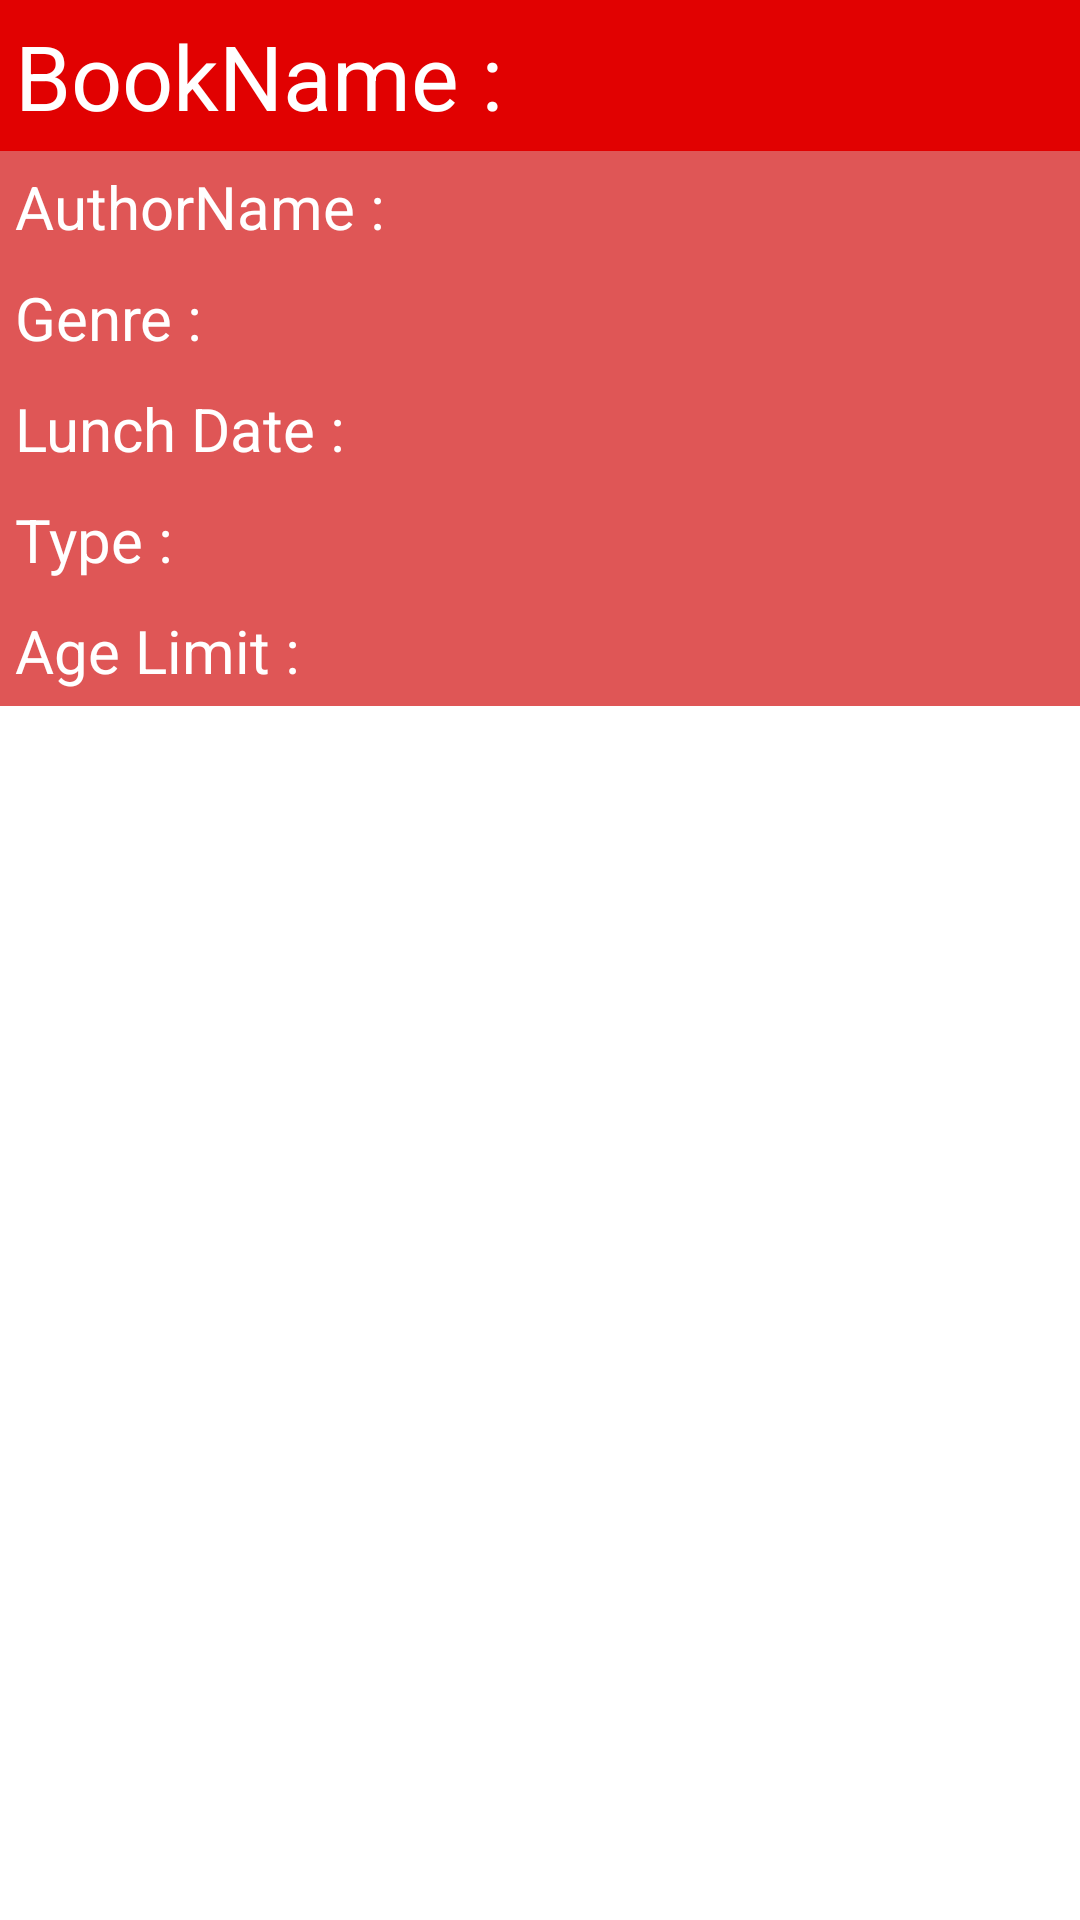

Produce the Android XML layout that renders to this screen, including the resource entries it uses.
<!-- AndroidManifest.xml: application theme Theme.MyApplication -->
<!-- res/layout/fragment_book_detail.xml -->
<?xml version="1.0" encoding="utf-8"?>
<LinearLayout xmlns:android="http://schemas.android.com/apk/res/android"
    xmlns:tools="http://schemas.android.com/tools"
    android:layout_width="match_parent"
    android:layout_height="match_parent"
    android:orientation="vertical"
    android:layout_margin="10dp"
    tools:context=".BookDetailFragment">

    
    <TextView
        android:layout_width="match_parent"
        android:layout_height="wrap_content"
        android:textSize="30dp"
        android:text="BookName :"
        android:padding="5dp"
        android:background="@color/red"
        android:textColor="@color/white"
        android:id="@+id/tvbookname"/>
    <TextView
        android:layout_width="match_parent"
        android:layout_height="wrap_content"
        android:textSize="20dp"
        android:text="AuthorName :"
        android:padding="5dp"
        android:background="#DF5656"
        android:textColor="@color/white"
        android:id="@+id/tvauthorname"/>
    <TextView
        android:layout_width="match_parent"
        android:layout_height="wrap_content"
        android:textSize="20dp"
        android:padding="5dp"
        android:text="Genre :"
        android:background="#DF5656"
        android:textColor="@color/white"
        android:id="@+id/tvgenre"/>
    <TextView
        android:layout_width="match_parent"
        android:layout_height="wrap_content"
        android:textSize="20dp"
        android:background="#DF5656"
        android:padding="5dp"
        android:text="Lunch Date :"
        android:textColor="@color/white"
        android:id="@+id/tvDate"/>
    <TextView
        android:layout_width="match_parent"
        android:layout_height="wrap_content"
        android:textSize="20dp"
        android:background="#DF5656"
        android:padding="5dp"
        android:text="Type :"
        android:textColor="@color/white"
        android:id="@+id/tvfiction"/>
    <TextView
        android:layout_width="match_parent"
        android:layout_height="wrap_content"
        android:textSize="20dp"
        android:background="#DF5656"
        android:padding="5dp"
        android:text="Age Limit :"
        android:textColor="@color/white"
        android:id="@+id/tvAgelimit"/>

</LinearLayout>
<!-- resources referenced by this layout -->
<resources>
  <color name="red">#E10101</color>
  <color name="white">#FFFFFFFF</color>
  <style name="Theme.MyApplication" parent="Theme.MaterialComponents.DayNight.DarkActionBar">
          
          <item name="colorPrimary">@color/red</item>
          <item name="colorPrimaryVariant">@color/ic_launcher_background</item>
          <item name="colorOnPrimary">@color/white</item>
          
          <item name="colorSecondary">@color/red</item>
          <item name="colorSecondaryVariant">@color/ic_launcher_background</item>
          <item name="colorOnSecondary">@color/black</item>
          
          <item name="android:statusBarColor" tools:targetApi="l">?attr/colorPrimaryVariant</item>
          
      </style>
  <color name="ic_launcher_background">#FA0202</color>
  <color name="black">#FF000000</color>
</resources>
